2-way image classification set "preprocessed" from GitHub (sebastianjarap/MelanomaDetection); label vocabulary: benign, malignant.

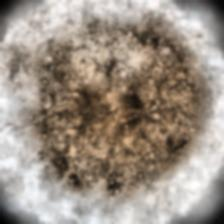
Label: malignant

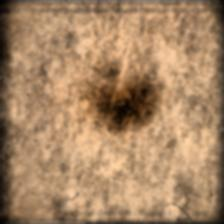
Label: malignant

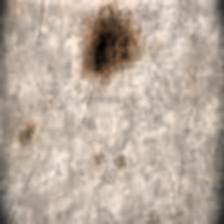
Label: benign

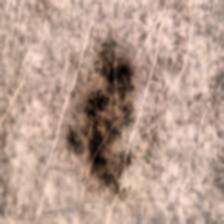
Label: benign

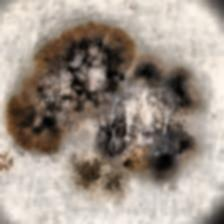
Label: malignant

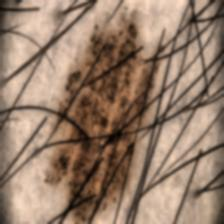
Label: benign
